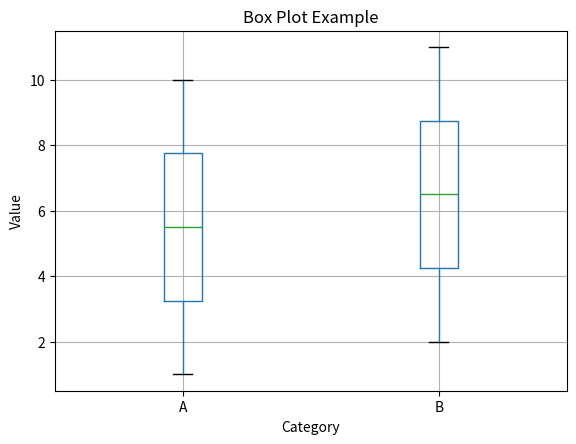

This chart was generated by the following Python code:
#Examples: Visualizing Spread and Outliers
import pandas as pd
import  matplotlib.pyplot as plt
# Sample data
data = {
    'Category': ['A']*10 + ['B']*10,
    'Value': [1, 2, 3, 4, 5, 6, 7, 8, 9, 10, 2, 3, 4, 5, 6, 7, 8, 9, 10, 11]
}

df = pd.DataFrame(data)

# Box plot
df.boxplot(by='Category')
plt.title('Box Plot Example')
plt.suptitle('')
plt.xlabel('Category')
plt.ylabel('Value')
plt.show()